Run: headless pygame with SDL's dummy video driver; simulated clock (each Clock.tick advances the game by its frame time, no real sleeping); random seed 0; keys injected as events and as key.get_pressed() state; no mouse input.
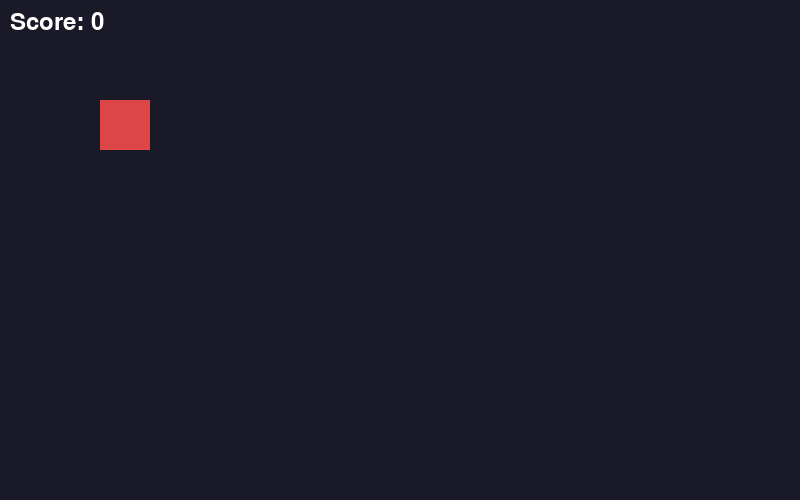
Frame 1 of 4 · flips 1–60 · no input
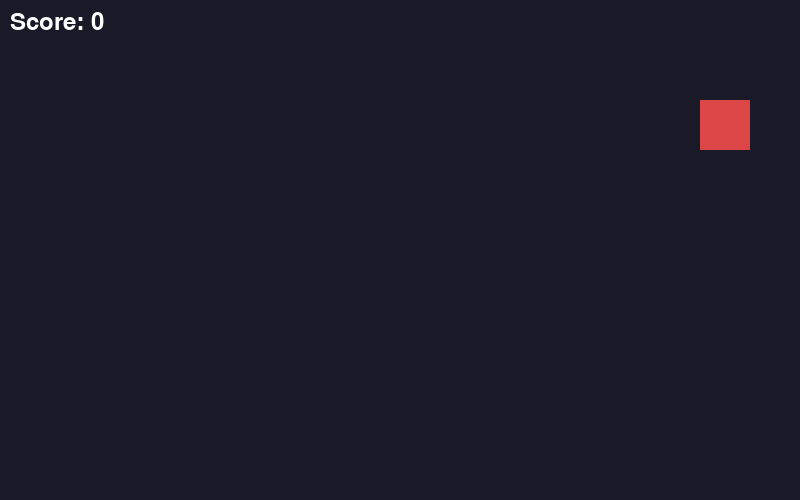
Frame 2 of 4 · flips 61–180 · tapped SPACE, RETURN · held RIGHT (→), D
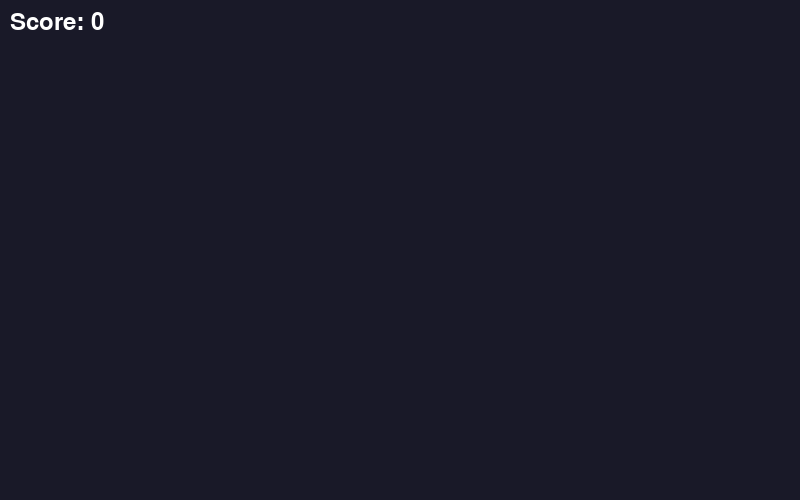
Frame 3 of 4 · flips 181–300 · held DOWN (↓), S
Frame 4 of 4 · flips 301–420 · held LEFT (←), A, UP (↑), W · screen same as frame 1, image omitted

The pygame program that drew these frames:

# Predloga – 34 Delavnica iger in priprava na zaključek
# Namen: prazna, a uporabna osnova za mini Pygame projekt.

import pygame
import sys

pygame.init()
WIDTH, HEIGHT = 800, 500
screen = pygame.display.set_mode((WIDTH, HEIGHT))
pygame.display.set_caption("Moja igra")
clock = pygame.time.Clock()
font = pygame.font.SysFont(None, 36)

player = pygame.Rect(100, 100, 50, 50)
speed = 5
score = 0

while True:
    for event in pygame.event.get():
        if event.type == pygame.QUIT:
            pygame.quit()
            sys.exit()

    keys = pygame.key.get_pressed()
    if keys[pygame.K_LEFT]:
        player.x -= speed
    if keys[pygame.K_RIGHT]:
        player.x += speed
    if keys[pygame.K_UP]:
        player.y -= speed
    if keys[pygame.K_DOWN]:
        player.y += speed

    screen.fill((25, 25, 40))
    pygame.draw.rect(screen, (220, 70, 70), player)
    screen.blit(font.render(f"Score: {score}", True, (255, 255, 255)), (10, 10))
    pygame.display.flip()
    clock.tick(60)
